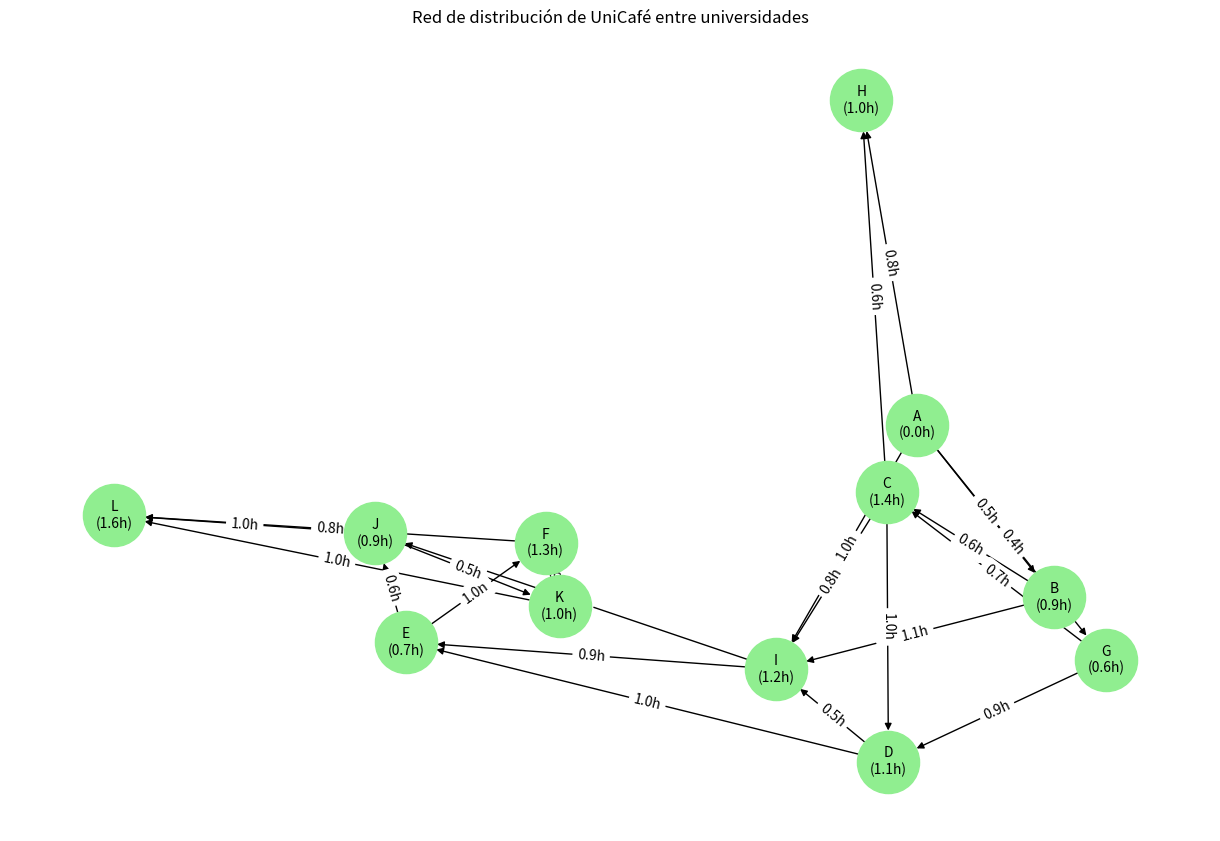

Write Python code to recreate this figure.
import heapq
import networkx as nx
import matplotlib.pyplot as plt

# Tiempos de espera en cada universidad
tiempos_espera = {
    "A": 0.0,  # USAC
    "B": 0.9,  # URL
    "C": 1.4,  # UVG
    "D": 1.1,  # UMG
    "E": 0.7,  # Mesoamericana
    "F": 1.3,  # USPG
    "G": 0.6,  # Galileo
    "H": 1.0,  # UPANA
    "I": 1.2,  # Da Vinci
    "J": 0.9,  # InterNaciones
    "K": 1.0,  # Universidad Regional
    "L": 1.6,  # Universidad Rural (Destino final)
}

# Grafo con tiempos de viaje (aristas)
grafo = {
    "A": {"B": 0.5, "G": 0.4, "H": 0.8, "I": 1.0},
    "B": {"C": 0.6, "I": 1.1},
    "G": {"C": 0.7, "D": 0.9},
    "C": {"D": 1.0, "H": 0.6, "I": 0.8},
    "D": {"E": 1.0, "I": 0.5},
    "I": {"E": 0.9, "J": 0.7},
    "E": {"F": 1.0, "J": 0.6},
    "J": {"K": 0.5, "L": 1.0},
    "K": {"F": 0.9, "L": 1.0},
    "F": {"L": 0.8},
}


# Algoritmo de Dijkstra que devuelve múltiples rutas
def dijkstra_con_rutas(grafo, tiempos_espera, inicio, destino, max_rutas=3):
    heap = [(0, inicio, [])]
    rutas = []

    while heap and len(rutas) < max_rutas:
        tiempo_actual, nodo_actual, camino = heapq.heappop(heap)
        camino = camino + [nodo_actual]

        if nodo_actual == destino:
            rutas.append((tiempo_actual, camino))
            continue

        for vecino, tiempo_viaje in grafo.get(nodo_actual, {}).items():
            if vecino not in camino:
                tiempo_total = tiempo_actual + tiempo_viaje + tiempos_espera[vecino]
                heapq.heappush(heap, (tiempo_total, vecino, camino))

    return rutas


# Calcular desglose de tiempos
def desglose_tiempos(camino):
    tiempo_viaje = 0
    tiempo_espera_total = 0
    for i in range(len(camino) - 1):
        tiempo_viaje += grafo[camino[i]][camino[i + 1]]
    for nodo in camino[1:]:  # no contar espera en nodo inicial
        tiempo_espera_total += tiempos_espera[nodo]
    return tiempo_viaje, tiempo_espera_total


# Obtener rutas
rutas = dijkstra_con_rutas(grafo, tiempos_espera, "A", "L", max_rutas=10)
rutas_unicas = []
usadas = set()

# Filtrar 3 rutas únicas
for tiempo_total, ruta in rutas:
    ruta_str = "->".join(ruta)
    if ruta_str not in usadas:
        rutas_unicas.append((tiempo_total, ruta))
        usadas.add(ruta_str)
    if len(rutas_unicas) == 3:
        break

# Mostrar resultados
for idx, (tiempo_total, ruta) in enumerate(rutas_unicas):
    viaje, espera = desglose_tiempos(ruta)
    print(f"\nRuta #{idx+1}: {' -> '.join(ruta)}")
    print(f"  - Tiempo total: {tiempo_total:.2f} h")
    print(f"  - Tiempo de viaje: {viaje:.2f} h")
    print(f"  - Tiempo de espera: {espera:.2f} h")

# Visualizar grafo
G = nx.DiGraph()
for origen, destinos in grafo.items():
    for destino, peso in destinos.items():
        G.add_edge(origen, destino, weight=peso)

pos = nx.spring_layout(G, seed=42)
labels = {nodo: f"{nodo}\n({tiempos_espera[nodo]}h)" for nodo in G.nodes}
plt.figure(figsize=(12, 8))
nx.draw(
    G,
    pos,
    with_labels=True,
    labels=labels,
    node_size=2000,
    node_color="lightgreen",
    font_size=10,
)
nx.draw_networkx_edge_labels(
    G, pos, edge_labels={(u, v): f"{d['weight']}h" for u, v, d in G.edges(data=True)}
)
plt.title("Red de distribución de UniCafé entre universidades")
plt.show()
